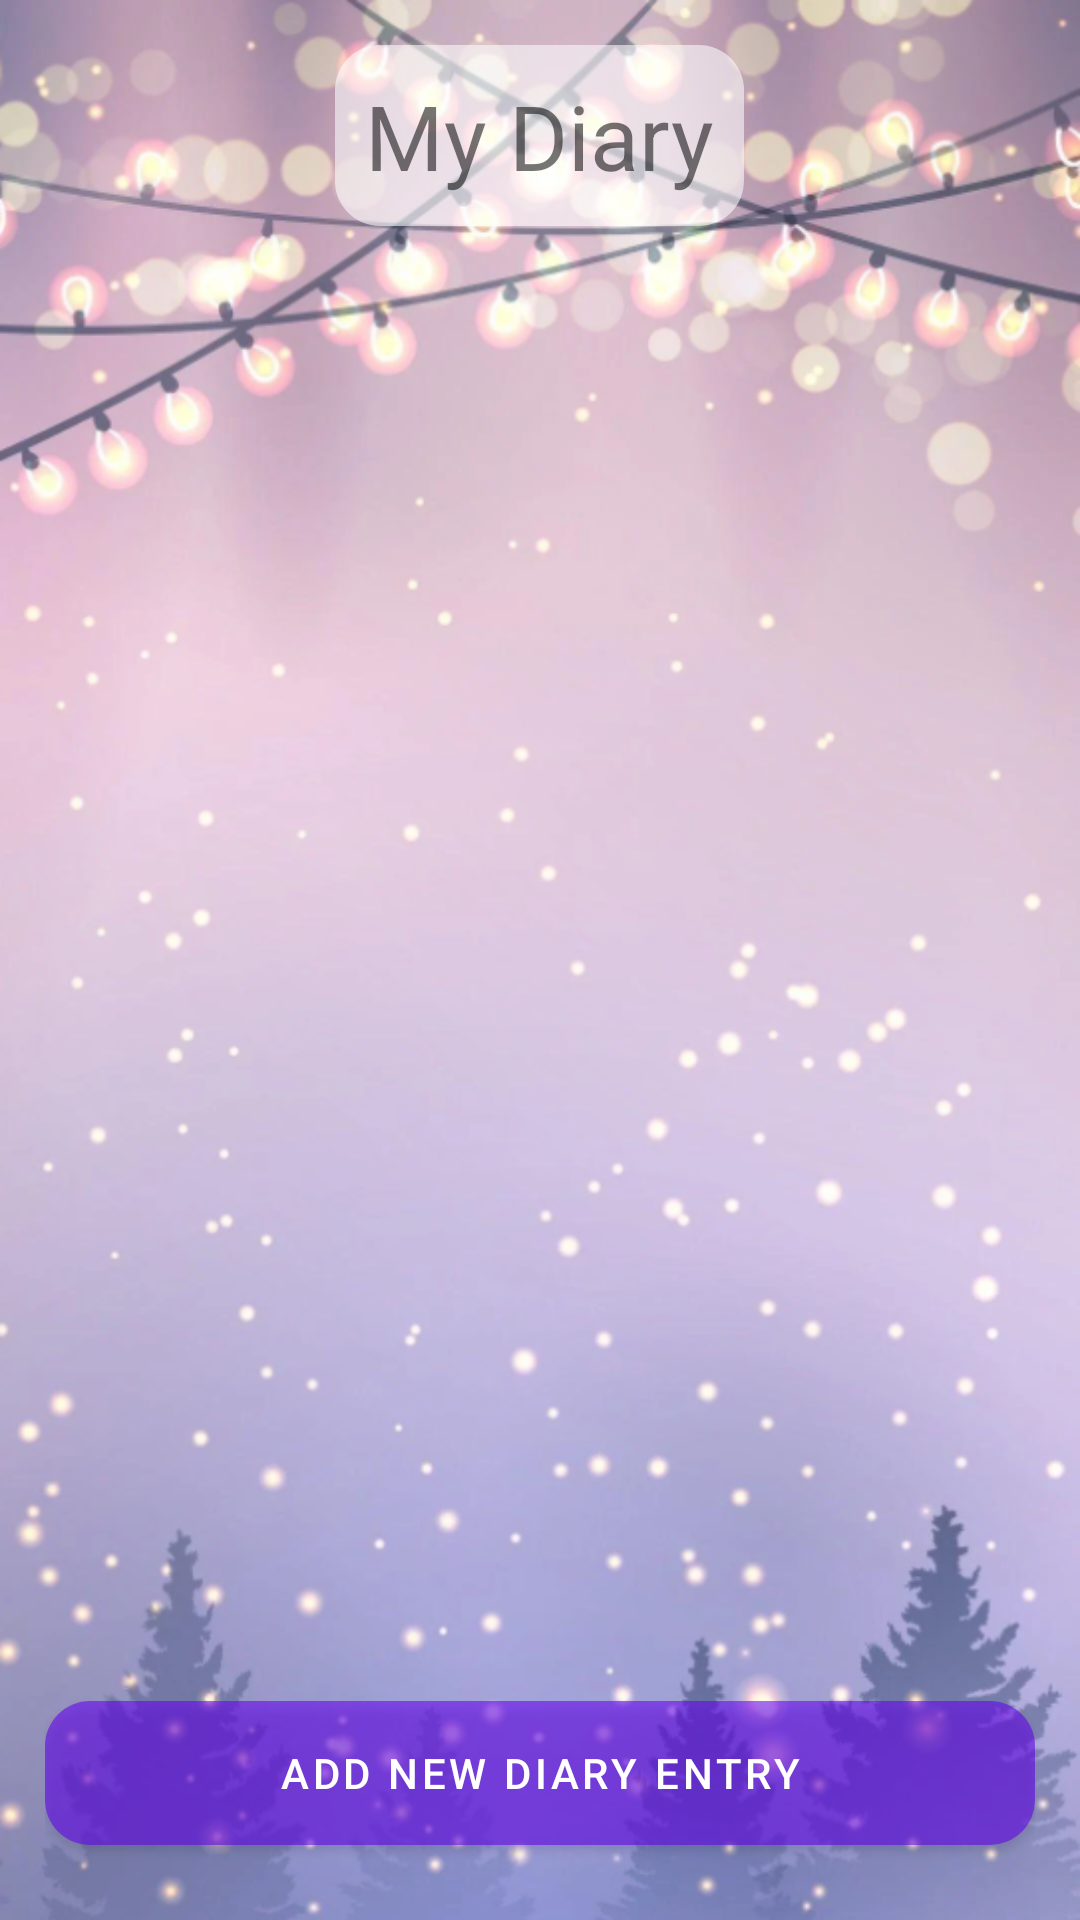

Produce the Android XML layout that renders to this screen, including the resource entries it uses.
<!-- AndroidManifest.xml: activity theme Theme.FeelingsSDiary.NoActionBar -->
<!-- res/layout/activity_diary_main.xml -->
<?xml version="1.0" encoding="utf-8"?>
<RelativeLayout xmlns:android="http://schemas.android.com/apk/res/android"
    android:layout_width="match_parent"
    android:layout_height="match_parent"
    android:padding="15dp"
    android:background="@drawable/background_img">


    <TextView
        android:id="@+id/entrytitle"
        android:layout_width="wrap_content"
        android:layout_height="wrap_content"
        android:layout_alignParentTop="true"
        android:layout_centerHorizontal="true"
        android:background="@drawable/rounded_box"
        android:gravity="center_horizontal"
        android:text="@string/my_diary"
        android:textSize="30sp"
        android:padding="10dp"/>

    <Button
        android:id="@+id/addButton"
        android:layout_width="match_parent"
        android:layout_height="wrap_content"
        android:layout_alignParentBottom="true"
        android:layout_marginBottom="10dp"
        android:background="@drawable/rounded_box"
        android:backgroundTint="@color/purple_200"
        android:text="@string/add_new_diary_entry" />

    <androidx.recyclerview.widget.RecyclerView
        android:id="@+id/recyclerview"
        android:layout_width="349dp"
        android:layout_height="567dp"
        android:layout_above="@+id/addButton"
        android:layout_below="@+id/entrytitle"
        android:layout_centerInParent="true"
        android:layout_marginTop="7dp"
        android:layout_marginBottom="9dp"
        android:padding="10dp"
        android:scrollbarAlwaysDrawVerticalTrack="true" />

</RelativeLayout>
<!-- resources referenced by this layout -->
<resources>
  <!-- drawable background_img: png bitmap (drawable, 548919 bytes) -->
  <!-- drawable rounded_box (drawable) -->
  <?xml version="1.0" encoding="utf-8"?>
  <shape xmlns:android="http://schemas.android.com/apk/res/android">
  
      <solid android:color="#90FFFFFF"/>
      <corners android:radius="15dp"></corners>
  
  </shape>
  <string name="add_new_diary_entry">Add new Diary Entry</string>
  <string name="my_diary">My Diary</string>
  <style name="Theme.FeelingsSDiary.NoActionBar">
          <item name="windowActionBar">false</item>
          <item name="windowNoTitle">true</item>
      </style>
  <!-- not gathered from this repository: default colours our renderer supplied (Android Studio template values) -->
  <color name="purple_200">#FFBB86FC</color>
</resources>
